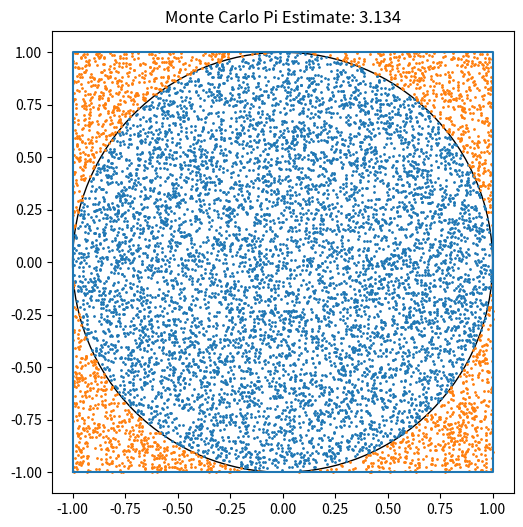

Write the Python code that produced this figure.
import random
import matplotlib.pyplot as plt

# Monte Carlo estimation of pi with visualization

def estimate_pi(N=100, visualize=True):
    inside = 0
    xs_inside = []
    ys_inside = []
    xs_outside = []
    ys_outside = []

    for _ in range(N):
        x = random.uniform(-1, 1)
        y = random.uniform(-1, 1)
        if x*x + y*y <= 1:
            inside += 1
            xs_inside.append(x)
            ys_inside.append(y)
        else:
            xs_outside.append(x)
            ys_outside.append(y)

    pi_estimate = 4 * inside / N

    if visualize:
        fig, ax = plt.subplots(figsize=(6, 6))

        # Draw square boundary
        square_x = [-1, 1, 1, -1, -1]
        square_y = [-1, -1, 1, 1, -1]
        ax.plot(square_x, square_y)

        # Draw circle boundary
        circle = plt.Circle((0, 0), 1, color='black', fill=False)
        ax.add_patch(circle)

        # Scatter points
        ax.scatter(xs_inside, ys_inside, s=1)
        ax.scatter(xs_outside, ys_outside, s=1)

        ax.set_aspect('equal', 'box')
        ax.set_title(f"Monte Carlo Pi Estimate: {pi_estimate}")

        plt.show()

    return pi_estimate

if __name__ == "__main__":
    print("Estimated pi:", estimate_pi(10000, visualize=True))
